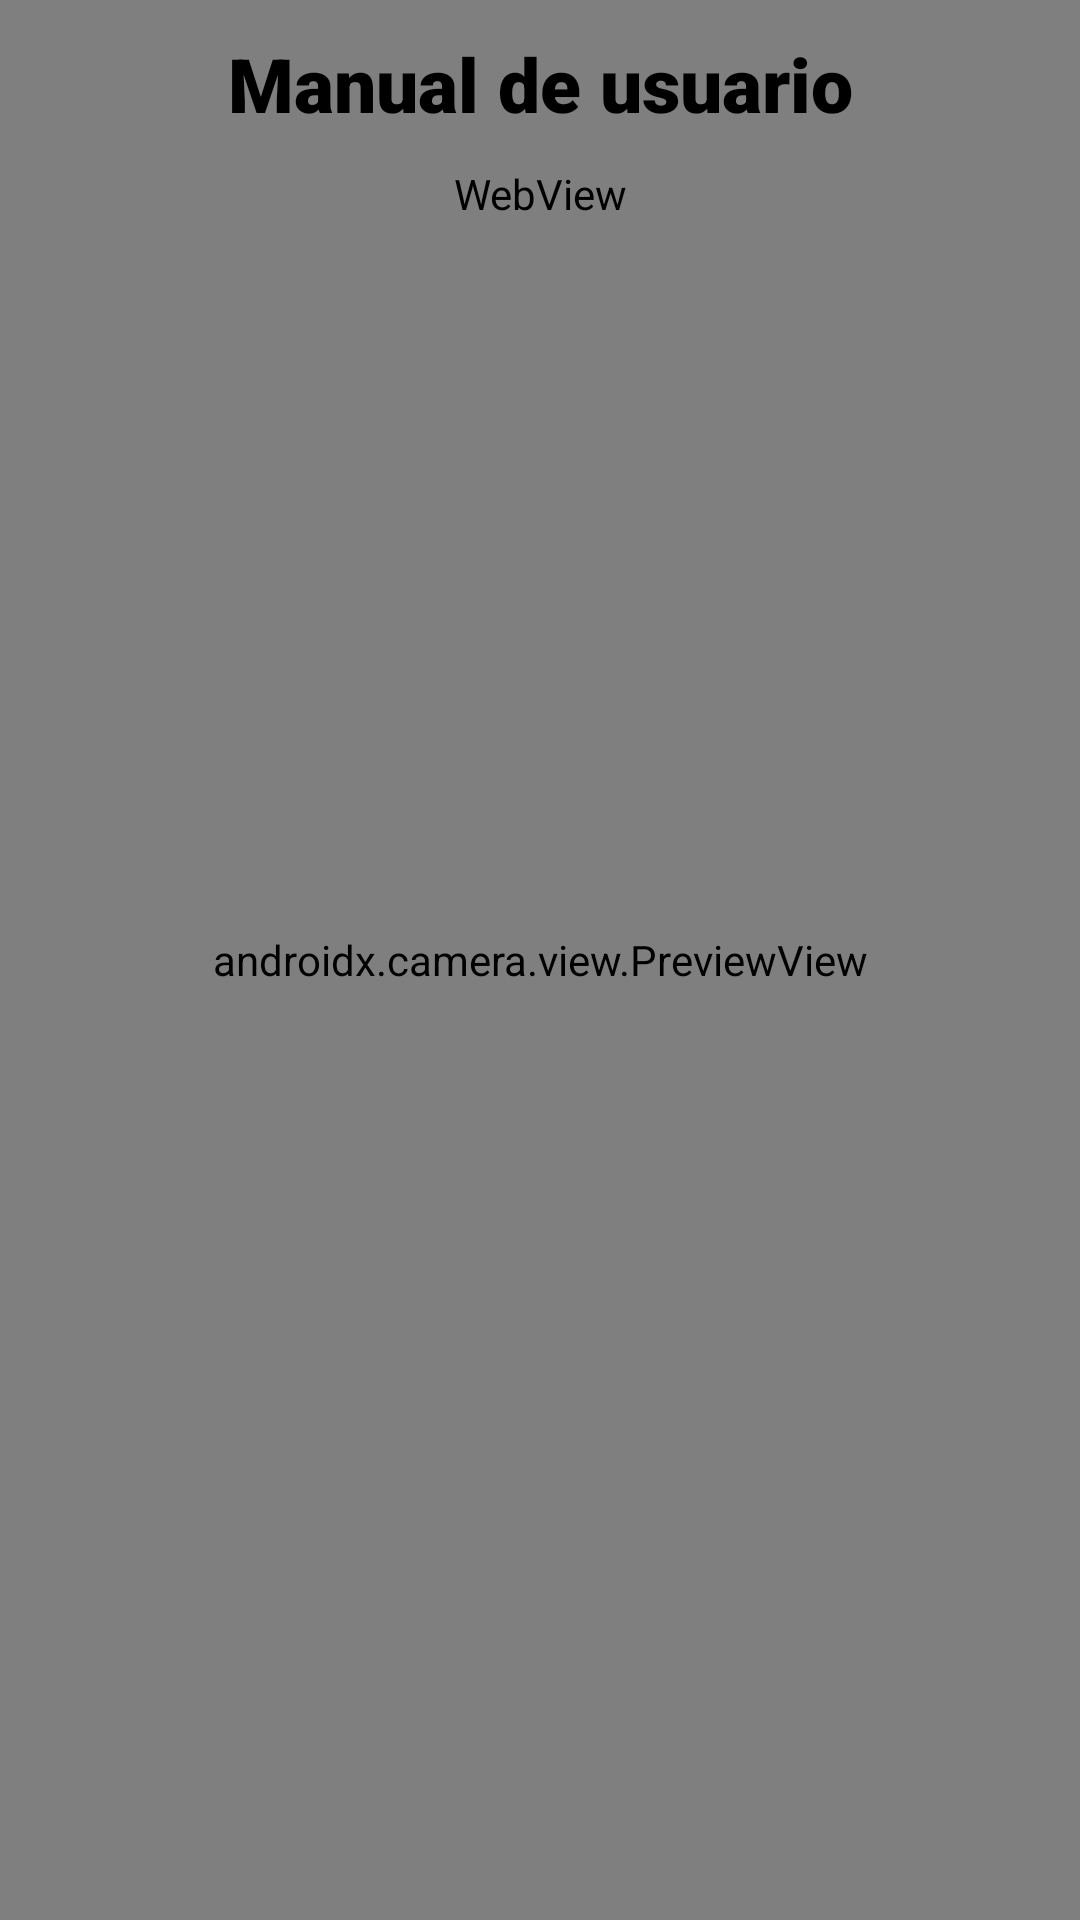

Android layout source for this screen:
<!-- AndroidManifest.xml: application theme Theme.TFG_DMAE -->
<!-- res/layout/activity_user_manual.xml -->
<?xml version="1.0" encoding="utf-8"?>
    <RelativeLayout
        xmlns:android="http://schemas.android.com/apk/res/android"
        android:layout_width="match_parent"
        android:layout_height="match_parent"
        android:orientation="vertical">
    <view
        android:id="@+id/previewView"
        class="androidx.camera.view.PreviewView"
        android:background="@android:color/white"
        android:layout_width="match_parent"
        android:layout_height="match_parent" />

    <LinearLayout
        xmlns:android="http://schemas.android.com/apk/res/android"
        android:layout_width="match_parent"
        android:layout_height="wrap_content"
        android:orientation="horizontal">
    <ImageButton
        android:id="@+id/back_button"
        android:layout_width="wrap_content"
        android:layout_height="wrap_content"
        android:layout_alignParentTop="true"
        android:layout_alignParentEnd="true"
        android:layout_marginTop="14dp"
        android:adjustViewBounds="true"
        android:background="@android:color/white"
        android:onClick="backToMain"
        android:scaleType="fitCenter"
        android:src="@drawable/arrow_back" />

    <TextView
        android:id="@+id/gestureLabel"
        android:layout_width="match_parent"
        android:layout_height="wrap_content"
        android:layout_marginTop="11dp"
        android:gravity="center"
        android:textSize="25dp"
        android:fontFamily="sans-serif-black"
        android:textColor="@color/black"
        android:text="Manual de usuario"></TextView>
    </LinearLayout>
    <WebView
        android:id="@+id/userManual"
        android:layout_width="match_parent"
        android:layout_height="wrap_content"
        android:layout_marginLeft="20dp"
        android:layout_marginTop="55dp"
        android:textColor="@color/black"
        android:layout_marginRight="20dp"

        ></WebView>

</RelativeLayout>
<!-- resources referenced by this layout -->
<resources>
  <color name="black">#FF000000</color>
  <style name="Theme.TFG_DMAE" parent="Theme.MaterialComponents.DayNight.NoActionBar">
          
          <item name="colorPrimary">@color/purple_background</item>
          <item name="colorPrimaryVariant">@color/purple_background</item>
          <item name="colorOnPrimary">@color/white</item>
          
          <item name="colorSecondary">@color/teal_200</item>
          <item name="colorSecondaryVariant">@color/teal_700</item>
          <item name="colorOnSecondary">@color/black</item>
          
          <item name="android:statusBarColor">@color/purple_background</item>
          
          <item name="android:windowSplashScreenBackground">@color/purple_background</item>
      </style>
  <color name="purple_background">#a93767</color>
  <color name="white">#FFFFFFFF</color>
  <color name="teal_200">#FF03DAC5</color>
  <color name="teal_700">#FF018786</color>
</resources>
